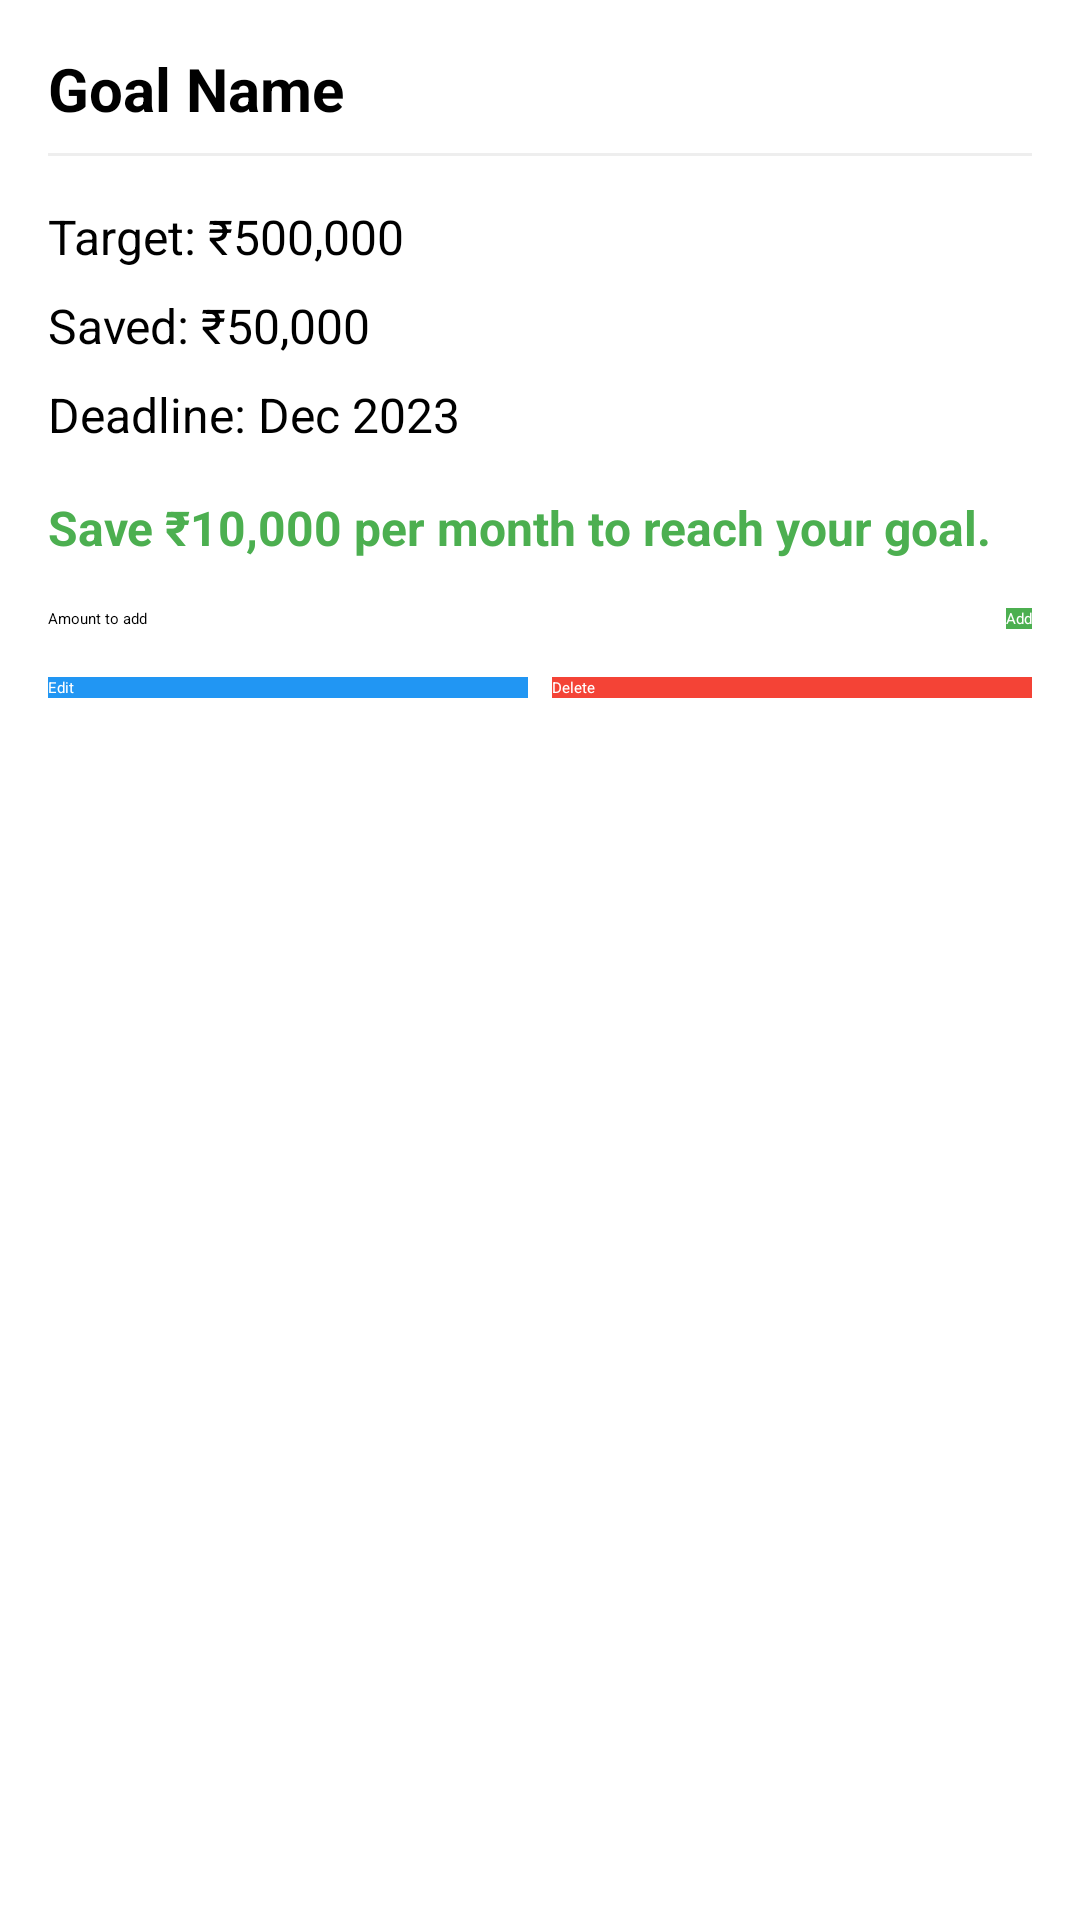

Android layout source for this screen:
<!-- AndroidManifest.xml: application theme Theme.SMARTFINANCER -->
<!-- res/layout/dialog_goal_details.xml -->
<?xml version="1.0" encoding="utf-8"?>
<LinearLayout xmlns:android="http://schemas.android.com/apk/res/android"
    android:layout_width="match_parent"
    android:layout_height="wrap_content"
    android:orientation="vertical"
    android:padding="16dp">

    <TextView
        android:id="@+id/tv_goal_detail_name"
        android:layout_width="match_parent"
        android:layout_height="wrap_content"
        android:text="Goal Name"
        android:textColor="@color/black"
        android:textSize="20sp"
        android:textStyle="bold" />

    <View
        android:layout_width="match_parent"
        android:layout_height="1dp"
        android:layout_marginTop="8dp"
        android:layout_marginBottom="16dp"
        android:background="@color/colorLightGray" />

    <TextView
        android:id="@+id/tv_goal_detail_target"
        android:layout_width="match_parent"
        android:layout_height="wrap_content"
        android:layout_marginBottom="8dp"
        android:text="Target: ₹500,000"
        android:textColor="@color/black"
        android:textSize="16sp" />

    <TextView
        android:id="@+id/tv_goal_detail_saved"
        android:layout_width="match_parent"
        android:layout_height="wrap_content"
        android:layout_marginBottom="8dp"
        android:text="Saved: ₹50,000"
        android:textColor="@color/black"
        android:textSize="16sp" />

    <TextView
        android:id="@+id/tv_goal_detail_deadline"
        android:layout_width="match_parent"
        android:layout_height="wrap_content"
        android:layout_marginBottom="16dp"
        android:text="Deadline: Dec 2023"
        android:textColor="@color/black"
        android:textSize="16sp" />

    <TextView
        android:id="@+id/tv_goal_detail_monthly"
        android:layout_width="match_parent"
        android:layout_height="wrap_content"
        android:layout_marginBottom="16dp"
        android:text="Save ₹10,000 per month to reach your goal."
        android:textColor="@color/colorPrimary"
        android:textSize="16sp"
        android:textStyle="bold" />

    <LinearLayout
        android:layout_width="match_parent"
        android:layout_height="wrap_content"
        android:layout_marginBottom="16dp"
        android:orientation="horizontal">

        <EditText
            android:id="@+id/et_add_funds"
            android:layout_width="0dp"
            android:layout_height="wrap_content"
            android:layout_weight="1"
            android:hint="Amount to add"
            android:inputType="numberDecimal" />

        <Button
            android:id="@+id/btn_add_funds"
            android:layout_width="wrap_content"
            android:layout_height="wrap_content"
            android:layout_marginStart="8dp"
            android:background="@color/colorPrimary"
            android:text="Add"
            android:textColor="@color/white" />
    </LinearLayout>

    <LinearLayout
        android:layout_width="match_parent"
        android:layout_height="wrap_content"
        android:orientation="horizontal">

        <Button
            android:id="@+id/btn_edit_goal"
            android:layout_width="0dp"
            android:layout_height="wrap_content"
            android:layout_marginEnd="4dp"
            android:layout_weight="1"
            android:background="@color/colorBlue"
            android:text="Edit"
            android:textColor="@color/white" />

        <Button
            android:id="@+id/btn_delete_goal"
            android:layout_width="0dp"
            android:layout_height="wrap_content"
            android:layout_marginStart="4dp"
            android:layout_weight="1"
            android:background="@color/colorRed"
            android:text="Delete"
            android:textColor="@color/white" />
    </LinearLayout>
</LinearLayout>
<!-- resources referenced by this layout -->
<resources>
  <color name="black">#FF000000</color>
  <color name="colorBlue">#2196F3</color>
  <color name="colorLightGray">#EEEEEE</color>
  <color name="colorPrimary">#4CAF50</color>
  <color name="colorRed">#F44336</color>
  <color name="white">#FFFFFFFF</color>
</resources>
